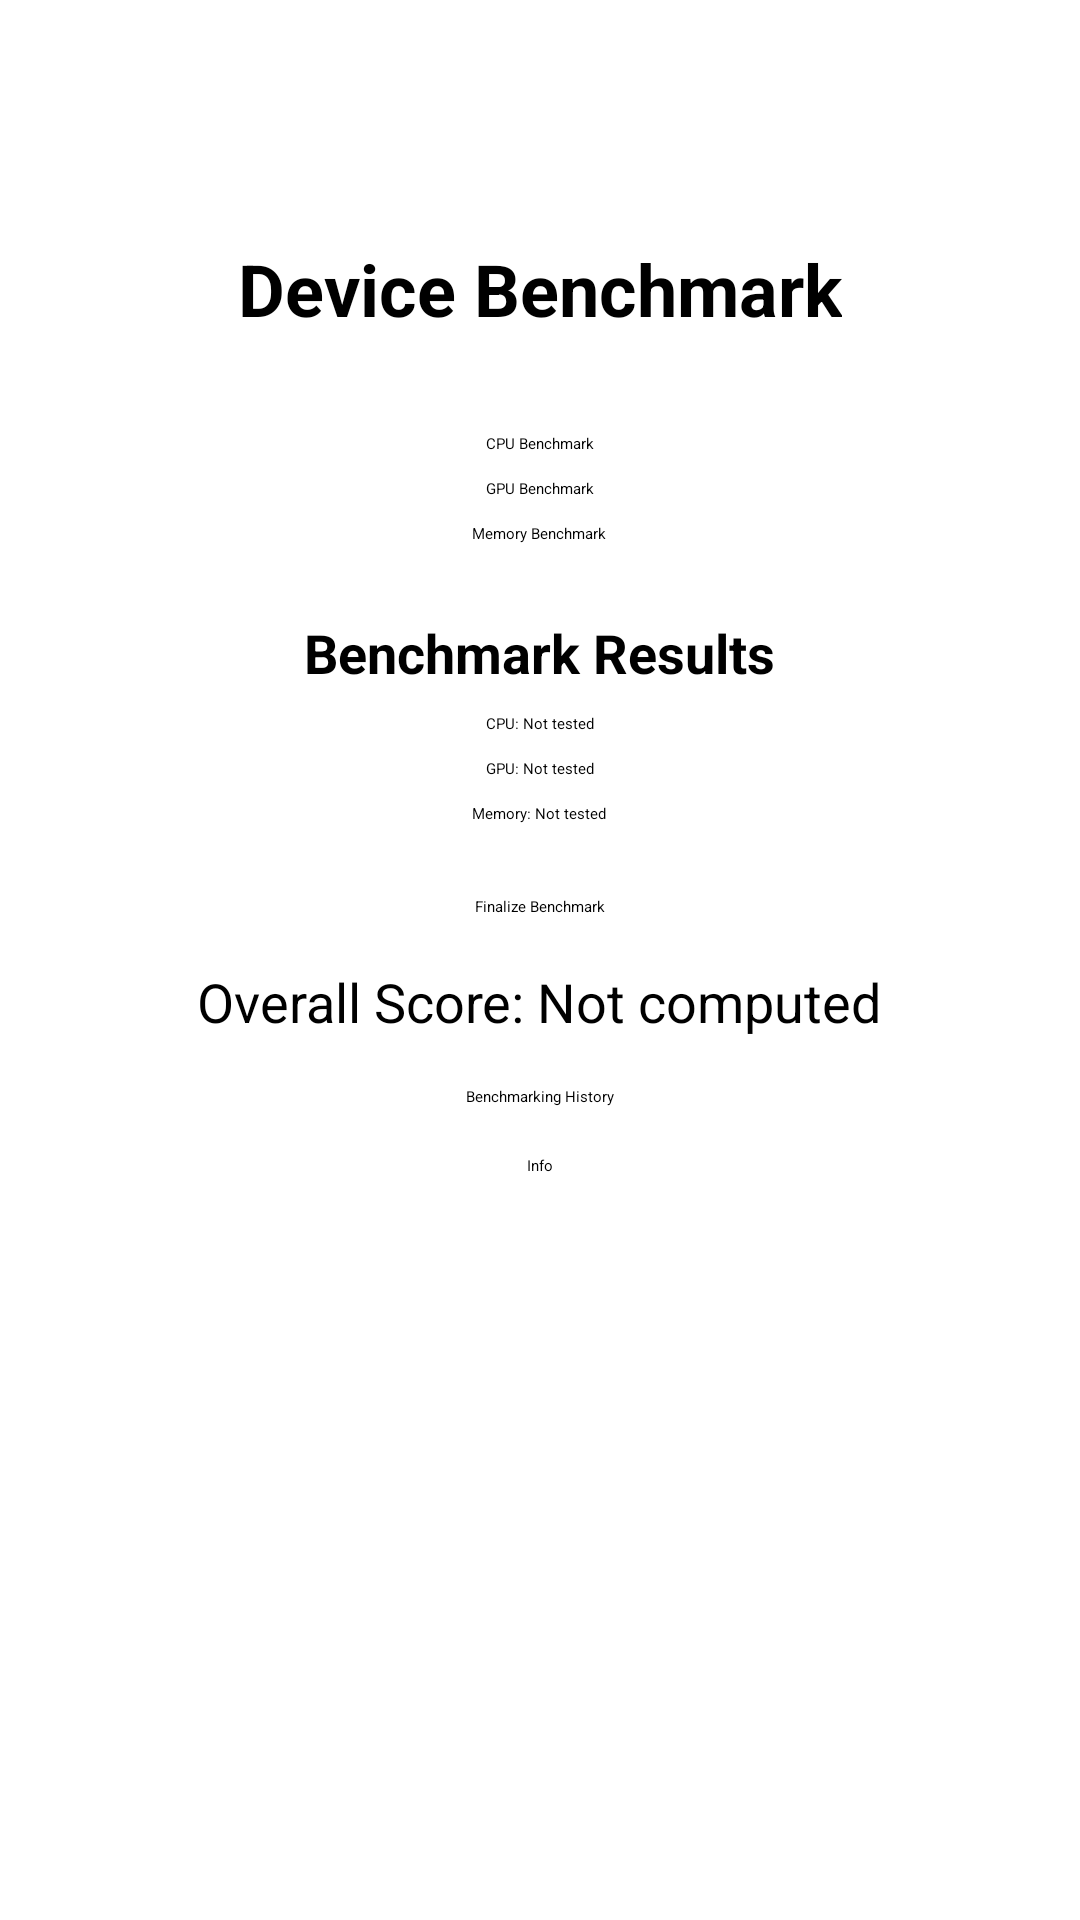

Reconstruct the res/layout file that produces this screen, plus the resources it refers to.
<!-- AndroidManifest.xml: application theme Theme.BenchmarkApp -->
<!-- res/layout/blank_layout.xml -->
<?xml version="1.0" encoding="utf-8"?>
<RelativeLayout xmlns:android="http://schemas.android.com/apk/res/android"
    android:layout_width="match_parent"
    android:layout_height="match_parent"
    android:padding="16dp">

    
    <TextView
        android:id="@+id/titleText"
        android:layout_width="wrap_content"
        android:layout_height="wrap_content"
        android:text="Device Benchmark"
        android:textSize="24sp"
        android:textStyle="bold"
        android:layout_alignParentTop="true"
        android:layout_centerHorizontal="true"
        android:layout_marginTop="64dp"
        android:layout_marginBottom="16dp" />

    
    <Button
        android:id="@+id/cpuBenchmarkButton"
        android:layout_width="wrap_content"
        android:layout_height="wrap_content"
        android:text="CPU Benchmark"
        android:layout_below="@id/titleText"
        android:layout_centerHorizontal="true"
        android:layout_marginTop="16dp" />

    
    <Button
        android:id="@+id/gpuBenchmarkButton"
        android:layout_width="wrap_content"
        android:layout_height="wrap_content"
        android:text="GPU Benchmark"
        android:layout_below="@id/cpuBenchmarkButton"
        android:layout_centerHorizontal="true"
        android:layout_marginTop="8dp" />

    
    <Button
        android:id="@+id/memoryBenchmarkButton"
        android:layout_width="wrap_content"
        android:layout_height="wrap_content"
        android:text="Memory Benchmark"
        android:layout_below="@id/gpuBenchmarkButton"
        android:layout_centerHorizontal="true"
        android:layout_marginTop="8dp" />

    
    <Button
        android:id="@+id/historyButton"
        android:layout_width="wrap_content"
        android:layout_height="wrap_content"
        android:text="Benchmarking History"
        android:layout_below="@id/overallScoreText"
        android:layout_centerHorizontal="true"
        android:layout_marginTop="16dp" />

    
    <Button
        android:id="@+id/finalizeBenchmarkButton"
        android:layout_width="wrap_content"
        android:layout_height="wrap_content"
        android:text="Finalize Benchmark"
        android:layout_below="@id/memoryResultText"
        android:layout_centerHorizontal="true"
        android:layout_marginTop="24dp"
        android:enabled="false" />

    
    <TextView
        android:id="@+id/overallScoreText"
        android:layout_width="wrap_content"
        android:layout_height="wrap_content"
        android:text="Overall Score: Not computed"
        android:textSize="18sp"
        android:layout_below="@id/finalizeBenchmarkButton"
        android:layout_centerHorizontal="true"
        android:layout_marginTop="16dp" />


    
    <TextView
        android:id="@+id/resultsTitleText"
        android:layout_width="wrap_content"
        android:layout_height="wrap_content"
        android:text="Benchmark Results"
        android:textSize="18sp"
        android:textStyle="bold"
        android:layout_below="@id/memoryBenchmarkButton"
        android:layout_centerHorizontal="true"
        android:layout_marginTop="24dp" />

    
    <TextView
        android:id="@+id/cpuResultText"
        android:layout_width="wrap_content"
        android:layout_height="wrap_content"
        android:text="CPU: Not tested"
        android:layout_below="@id/resultsTitleText"
        android:layout_centerHorizontal="true"
        android:layout_marginTop="8dp" />

    
    <TextView
        android:id="@+id/gpuResultText"
        android:layout_width="wrap_content"
        android:layout_height="wrap_content"
        android:text="GPU: Not tested"
        android:layout_below="@id/cpuResultText"
        android:layout_centerHorizontal="true"
        android:layout_marginTop="8dp" />

    
    <TextView
        android:id="@+id/memoryResultText"
        android:layout_width="wrap_content"
        android:layout_height="wrap_content"
        android:text="Memory: Not tested"
        android:layout_below="@id/gpuResultText"
        android:layout_centerHorizontal="true"
        android:layout_marginTop="8dp" />

    <ProgressBar
        android:id="@+id/progressBar"
        android:layout_width="wrap_content"
        android:layout_height="wrap_content"
        android:layout_centerHorizontal="true"
        android:layout_below="@id/memoryResultText"
        android:layout_marginTop="16dp"
        android:visibility="gone" /> 

    
    <Button
        android:id="@+id/infoButton"
        android:layout_width="wrap_content"
        android:layout_height="wrap_content"
        android:text="Info"
        android:layout_below="@id/historyButton"
        android:layout_centerHorizontal="true"
        android:layout_marginTop="16dp" />


</RelativeLayout>
<!-- resources referenced by this layout -->
<resources>
  <style name="Theme.BenchmarkApp" parent="Base.Theme.BenchmarkApp">
          
          <item name="android:navigationBarColor">@android:color/transparent</item>
          <item name="android:statusBarColor">@android:color/transparent</item>
          <item name="android:windowLightStatusBar">?attr/isLightTheme</item>
      </style>
</resources>
